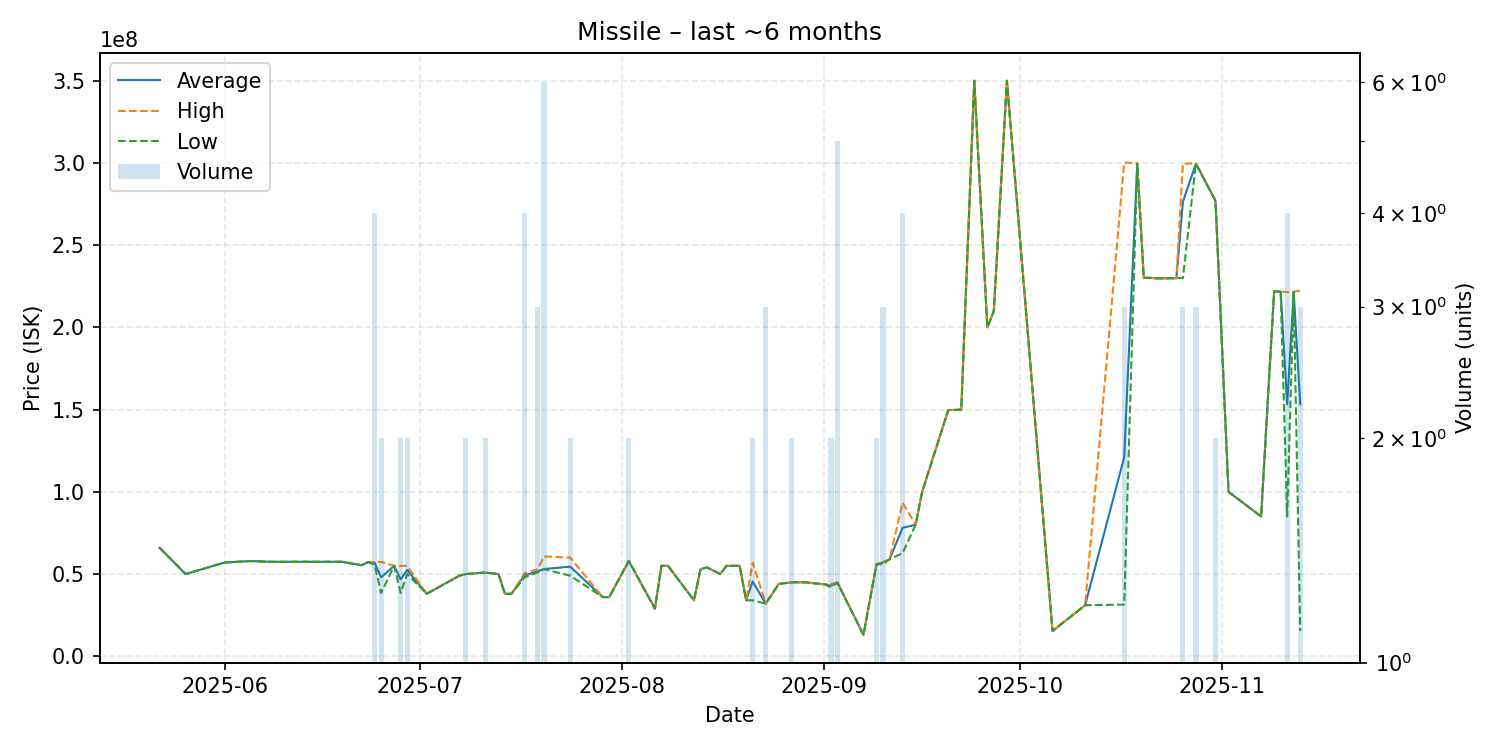

The data file committed next to this chart (first rows):
date, average, highest, lowest, order_count, volume
2025-05-22, 66000000, 66000000, 66000000, 1, 1
2025-05-26, 50000000, 50000000, 50000000, 1, 1
2025-06-01, 57000000, 57000000, 57000000, 1, 1
2025-06-05, 57900000, 57900000, 57900000, 1, 1
2025-06-08, 57440000, 57440000, 57440000, 1, 1
2025-06-19, 57450000, 57450000, 57450000, 1, 1
2025-06-22, 55370000, 55370000, 55370000, 1, 1
2025-06-23, 57300000, 57300000, 57300000, 1, 1
2025-06-24, 56865000, 57300000, 55560000, 4, 4
2025-06-25, 47980000, 57450000, 38510000, 2, 2
2025-06-27, 55000000, 55000000, 55000000, 1, 1
2025-06-28, 46735000, 54970000, 38500000, 2, 2
2025-06-29, 52475000, 54950000, 50000000, 2, 2
2025-07-02, 37970000, 37970000, 37970000, 1, 1
2025-07-07, 49000000, 49000000, 49000000, 1, 1
2025-07-08, 49995000, 50000000, 49990000, 2, 2
2025-07-11, 50900000, 50900000, 50900000, 2, 2
2025-07-13, 49990000, 49990000, 49990000, 1, 1
2025-07-14, 37970000, 37970000, 37970000, 1, 1
2025-07-15, 38000000, 38000000, 38000000, 1, 1
2025-07-17, 49242500, 50490000, 47995000, 4, 4
2025-07-19, 51653333, 52970000, 50995000, 3, 3
2025-07-20, 53058333, 60710000, 52975000, 5, 6
2025-07-24, 54500000, 60000000, 49000000, 2, 2
2025-07-29, 36000000, 36000000, 36000000, 1, 1
2025-07-30, 36000000, 36000000, 36000000, 1, 1
2025-08-02, 57970000, 57970000, 57970000, 2, 2
2025-08-06, 29000000, 29000000, 29000000, 1, 1
2025-08-07, 54990000, 54990000, 54990000, 1, 1
2025-08-08, 54990000, 54990000, 54990000, 1, 1
2025-08-12, 34000000, 34000000, 34000000, 1, 1
2025-08-13, 53000000, 53000000, 53000000, 1, 1
2025-08-14, 54000000, 54000000, 54000000, 1, 1
2025-08-16, 50000000, 50000000, 50000000, 1, 1
2025-08-17, 54990000, 54990000, 54990000, 1, 1
2025-08-18, 55000000, 55000000, 55000000, 1, 1
2025-08-19, 55000000, 55000000, 55000000, 1, 1
2025-08-20, 34000000, 34000000, 34000000, 1, 1
2025-08-21, 45465000, 56930000, 34000000, 2, 2
2025-08-23, 32000000, 32000000, 32000000, 1, 3
2025-08-25, 43990000, 43990000, 43990000, 1, 1
2025-08-27, 44990000, 44990000, 44990000, 2, 2
2025-08-29, 44990000, 44990000, 44990000, 1, 1
2025-09-01, 43720000, 43720000, 43720000, 1, 1
2025-09-02, 42945000, 43890000, 42000000, 2, 2
2025-09-03, 44818000, 44950000, 44700000, 5, 5
2025-09-07, 13010000, 13010000, 13010000, 1, 1
2025-09-09, 55990000, 55990000, 55990000, 2, 2
2025-09-10, 56966667, 57450000, 56000000, 3, 3
2025-09-11, 59000000, 59000000, 59000000, 1, 1
2025-09-13, 78075000, 93435000, 62715000, 4, 4
2025-09-15, 80000000, 80000000, 80000000, 1, 1
2025-09-16, 99980000, 99980000, 99980000, 1, 1
2025-09-20, 149700000, 149700000, 149700000, 1, 1
2025-09-21, 149800000, 149800000, 149800000, 1, 1
2025-09-22, 150000000, 150000000, 150000000, 1, 1
2025-09-24, 350000000, 350000000, 350000000, 1, 1
2025-09-26, 200000000, 200000000, 200000000, 1, 1
2025-09-27, 210000000, 210000000, 210000000, 1, 1
2025-09-29, 350000000, 350000000, 350000000, 1, 1
... 18 more rows
